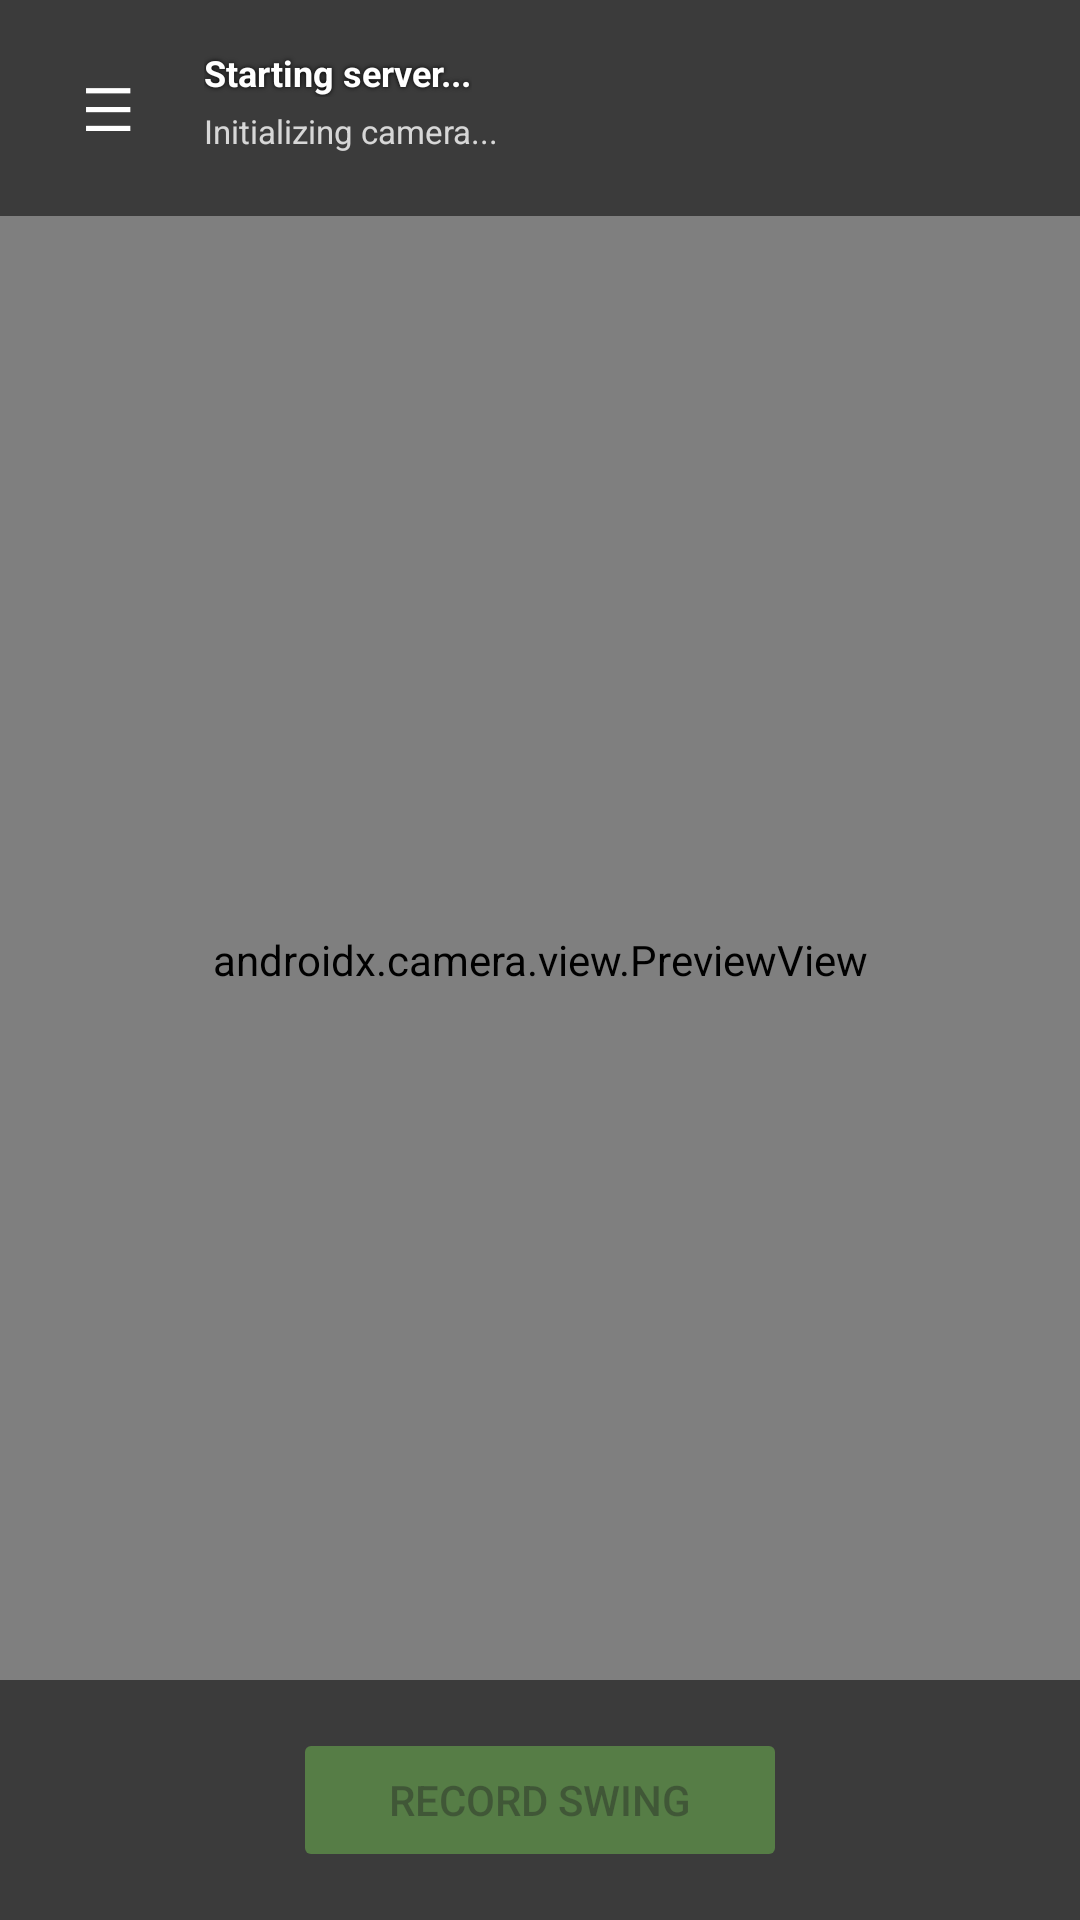

Android layout source for this screen:
<!-- AndroidManifest.xml: application theme Theme.SwingCam -->
<!-- res/layout/activity_main.xml -->
<?xml version="1.0" encoding="utf-8"?>
<FrameLayout xmlns:android="http://schemas.android.com/apk/res/android"
    xmlns:app="http://schemas.android.com/apk/res-auto"
    xmlns:tools="http://schemas.android.com/tools"
    android:layout_width="match_parent"
    android:layout_height="match_parent"
    android:background="#000000"
    tools:context=".MainActivity">

    
    <androidx.camera.view.PreviewView
        android:id="@+id/cameraPreview"
        android:layout_width="match_parent"
        android:layout_height="match_parent" />

    
    <androidx.media3.ui.PlayerView
        android:id="@+id/playerView"
        android:layout_width="match_parent"
        android:layout_height="match_parent"
        android:visibility="gone"
        app:show_buffering="never"
        app:use_controller="false" />

    
    <View
        android:id="@+id/tapToSwitch"
        android:layout_width="match_parent"
        android:layout_height="match_parent"
        android:background="#00000000"
        android:clickable="true"
        android:focusable="true" />

    
    <LinearLayout
        android:layout_width="match_parent"
        android:layout_height="wrap_content"
        android:layout_gravity="top"
        android:orientation="horizontal"
        android:padding="16dp"
        android:background="#88000000">

        
        <Button
            android:id="@+id/menuButton"
            android:layout_width="40dp"
            android:layout_height="40dp"
            android:text="☰"
            android:textSize="20sp"
            android:background="?attr/selectableItemBackgroundBorderless"
            android:textColor="#FFFFFF"
            android:padding="0dp"
            android:layout_marginEnd="12dp" />

        
        <LinearLayout
            android:layout_width="0dp"
            android:layout_height="wrap_content"
            android:layout_weight="1"
            android:orientation="vertical">

            <TextView
                android:id="@+id/serverStatusText"
                android:layout_width="wrap_content"
                android:layout_height="wrap_content"
                android:text="Starting server..."
                android:textColor="#FFFFFF"
                android:textSize="12sp"
                android:textStyle="bold"
                android:shadowColor="#000000"
                android:shadowRadius="4" />

            <TextView
                android:id="@+id/statusText"
                android:layout_width="wrap_content"
                android:layout_height="wrap_content"
                android:text="Initializing camera..."
                android:textColor="#CCFFFFFF"
                android:textSize="11sp"
                android:layout_marginTop="4dp" />
        </LinearLayout>
    </LinearLayout>

    
    <LinearLayout
        android:layout_width="match_parent"
        android:layout_height="wrap_content"
        android:layout_gravity="bottom"
        android:orientation="vertical"
        android:padding="16dp"
        android:background="#88000000">

        
        <TextView
            android:id="@+id/recordingIndicator"
            android:layout_width="wrap_content"
            android:layout_height="wrap_content"
            android:text="● RECORDING"
            android:textColor="#FF0000"
            android:textSize="14sp"
            android:textStyle="bold"
            android:layout_gravity="center_horizontal"
            android:visibility="gone"
            android:layout_marginBottom="8dp" />

        
        <Button
            android:id="@+id/recordButton"
            android:layout_width="wrap_content"
            android:layout_height="wrap_content"
            android:text="Record Swing"
            android:enabled="false"
            android:layout_gravity="center_horizontal"
            android:paddingStart="32dp"
            android:paddingEnd="32dp"
            android:backgroundTint="#567D46" />

        
        <TextView
            android:id="@+id/replayIndicator"
            android:layout_width="wrap_content"
            android:layout_height="wrap_content"
            android:text="Tap to return to live camera"
            android:textColor="#CCFFFFFF"
            android:textSize="11sp"
            android:layout_gravity="center_horizontal"
            android:visibility="gone"
            android:layout_marginTop="8dp" />
    </LinearLayout>

</FrameLayout>
<!-- resources referenced by this layout -->
<resources>
  <style name="Theme.SwingCam" parent="Theme.Material3.Light.NoActionBar">
          <item name="colorPrimary">@color/moss_green</item>
          <item name="colorPrimaryVariant">@color/fairway_green</item>
          <item name="colorOnPrimary">@color/white</item>
          <item name="colorSecondary">@color/fairway_green</item>
          <item name="colorSecondaryVariant">@color/dark_green</item>
          <item name="colorOnSecondary">@color/white</item>
          <item name="android:statusBarColor">@color/dark_green</item>
          <item name="android:windowSplashScreenBackground">@color/fairway_green</item>
          <item name="android:windowSplashScreenIconBackgroundColor">@color/moss_green</item>
      </style>
  <color name="moss_green">#567D46</color>
  <color name="fairway_green">#2D5016</color>
  <color name="white">#FFFFFFFF</color>
  <color name="dark_green">#1A2E1A</color>
</resources>
